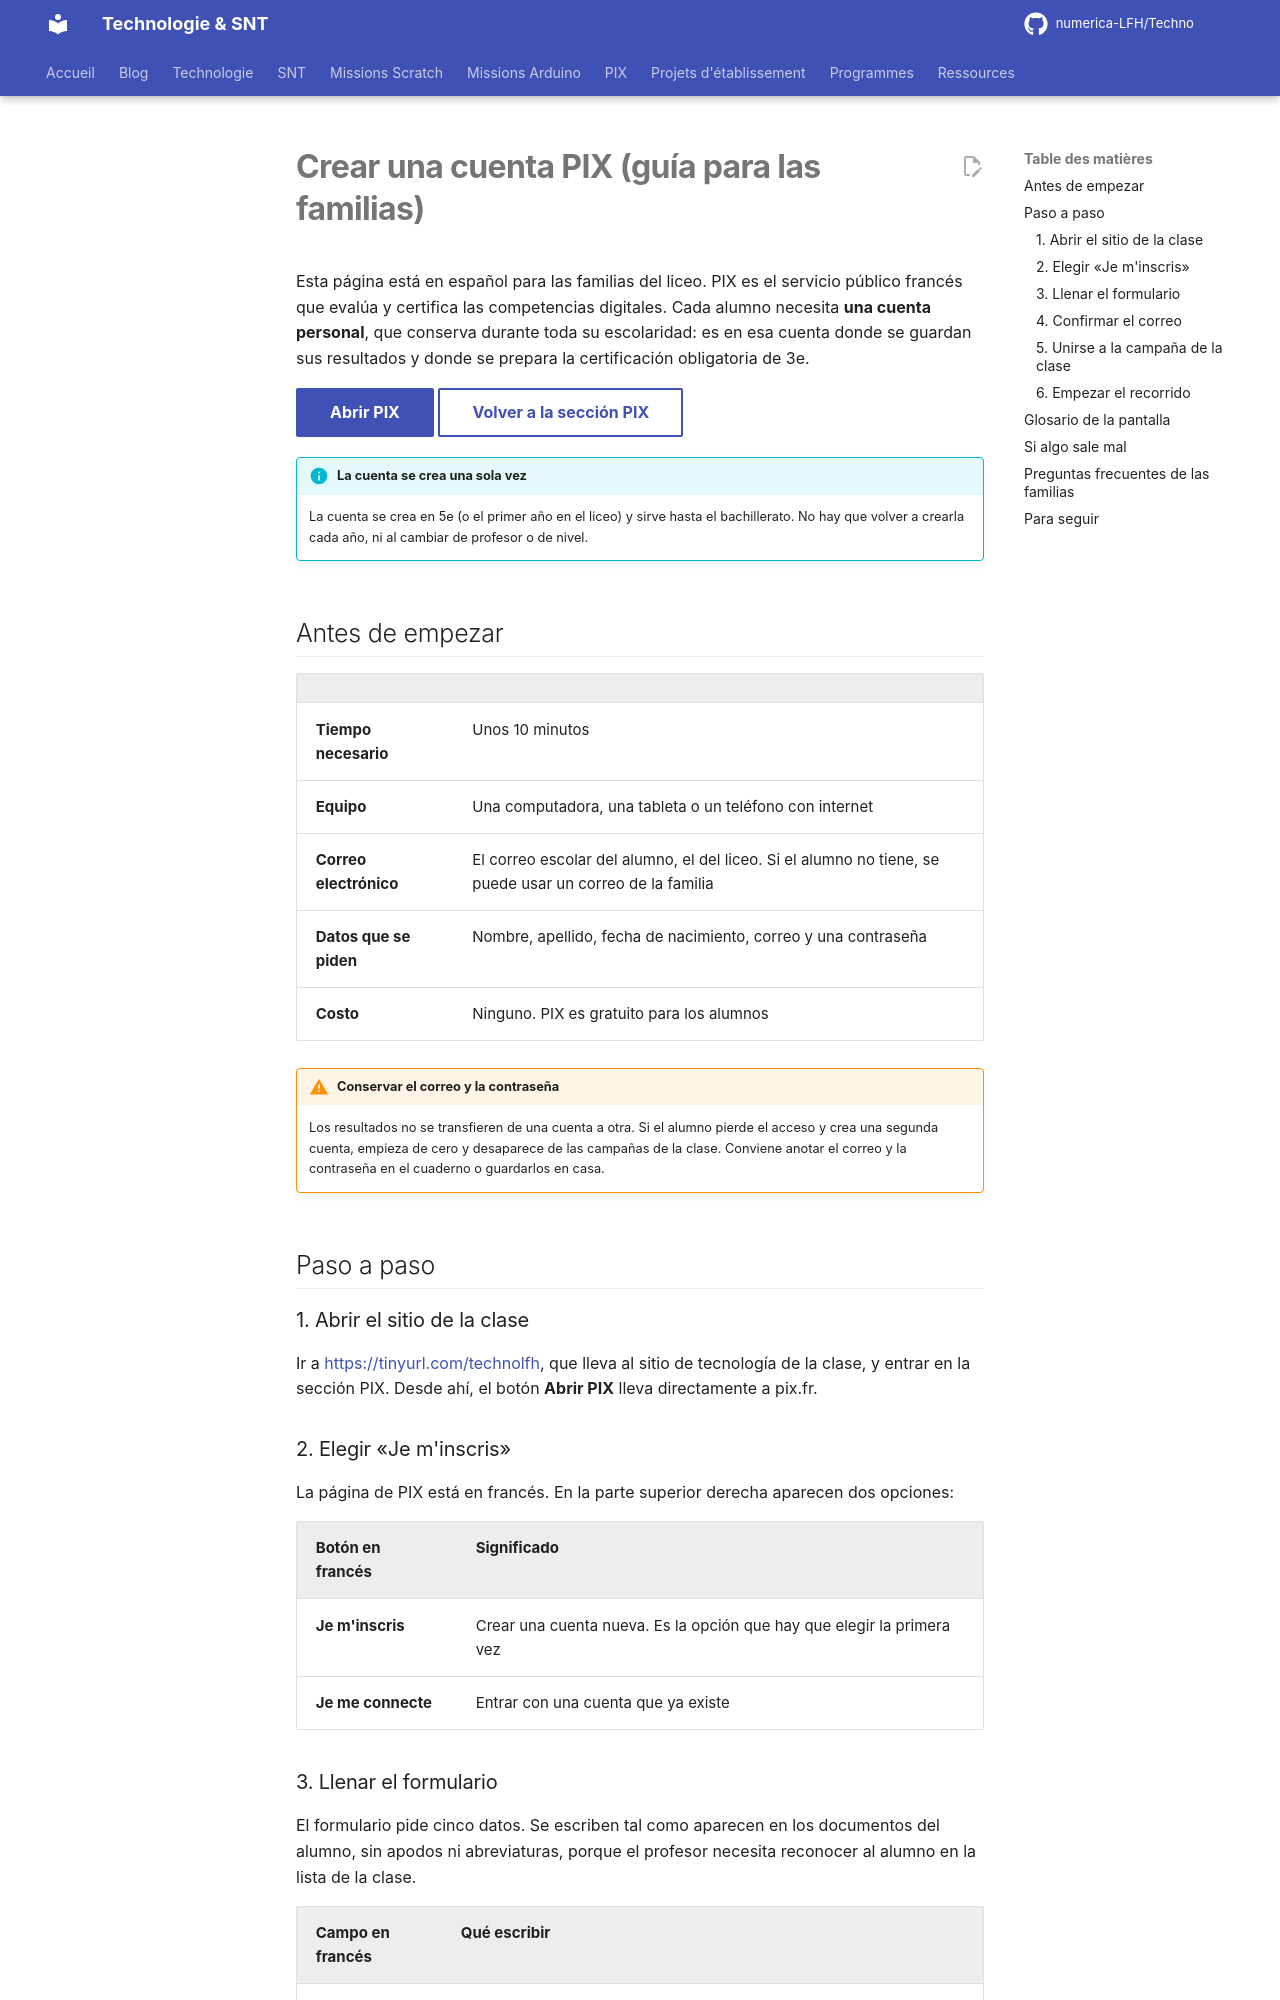

repository: numerica-LFH/Techno · page: pix/crear-cuenta/index.html · generator: mkdocs

# Crear una cuenta PIX (guía para las familias)

Esta página está en español para las familias del liceo. PIX es el servicio público francés que
evalúa y certifica las competencias digitales. Cada alumno necesita **una cuenta personal**, que
conserva durante toda su escolaridad: es en esa cuenta donde se guardan sus resultados y donde se
prepara la certificación obligatoria de 3e.

[Abrir PIX](https://pix.fr){ .md-button .md-button--primary target=_blank }
[Volver a la sección PIX](index.md){ .md-button }

!!! info "La cuenta se crea una sola vez"

    La cuenta se crea en 5e (o el primer año en el liceo) y sirve hasta el bachillerato. No hay que
    volver a crearla cada año, ni al cambiar de profesor o de nivel.

## Antes de empezar

| | |
|---|---|
| **Tiempo necesario** | Unos 10 minutos |
| **Equipo** | Una computadora, una tableta o un teléfono con internet |
| **Correo electrónico** | El correo escolar del alumno, el del liceo. Si el alumno no tiene, se puede usar un correo de la familia |
| **Datos que se piden** | Nombre, apellido, fecha de nacimiento, correo y una contraseña |
| **Costo** | Ninguno. PIX es gratuito para los alumnos |

!!! warning "Conservar el correo y la contraseña"

    Los resultados no se transfieren de una cuenta a otra. Si el alumno pierde el acceso y crea una
    segunda cuenta, empieza de cero y desaparece de las campañas de la clase. Conviene anotar el
    correo y la contraseña en el cuaderno o guardarlos en casa.

## Paso a paso

### 1. Abrir el sitio de la clase

Ir a [https://tinyurl.com/technolfh](https://tinyurl.com/technolfh){ target=_blank }, que lleva al
sitio de tecnología de la clase, y entrar en la sección PIX. Desde ahí, el botón **Abrir PIX**
lleva directamente a pix.fr.

### 2. Elegir «Je m'inscris»

La página de PIX está en francés. En la parte superior derecha aparecen dos opciones:

| Botón en francés | Significado |
|---|---|
| **Je m'inscris** | Crear una cuenta nueva. Es la opción que hay que elegir la primera vez |
| **Je me connecte** | Entrar con una cuenta que ya existe |
